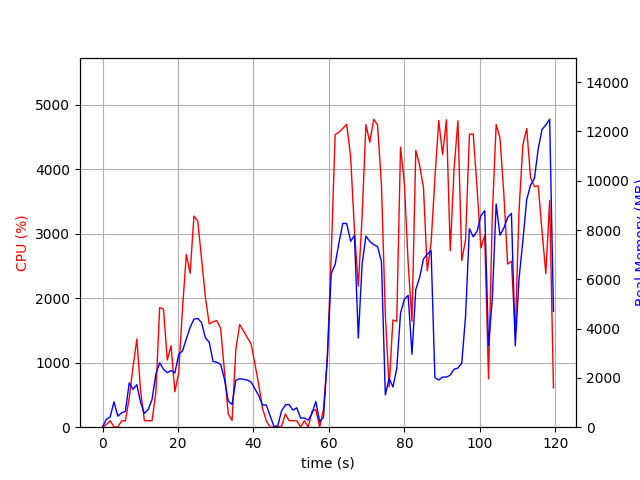

The data file committed next to this chart (first rows):
elapsed_time, nproc, cpu, mem_real, mem_virtual
4.2438507080078125e-05, 1, 0.0, 13.9, 3194
1.008, 2, 41.7, 319.3, 956.7
2.018, 2, 99.0, 418.7, 1045
3.028, 5, 5.9, 1032, 3630
4.039, 2, 1.0, 448.6, 1802
5.049, 2, 99.1, 582, 1920
6.058, 2, 99.0, 643.6, 1988
7.068, 5, 451.6, 1798, 4659
8.078, 5, 933.1, 1542, 4773
9.086, 5, 1366, 1726, 4549
10.09, 3, 554.9, 996.9, 3246
11.1, 2, 101.2, 558.4, 1967
12.11, 2, 99.3, 720, 2211
13.12, 3, 100.2, 1124, 3189
14.12, 4, 535.9, 2152, 4875
15.13, 4, 1852, 2612, 5293
16.14, 4, 1830, 2350, 5126
17.15, 4, 1041, 2214, 5364
18.16, 4, 1263, 2299, 5751
19.17, 4, 549.4, 2198, 5881
20.18, 5, 845.8, 2953, 7471
21.19, 5, 1835, 3093, 7429
22.2, 5, 2677, 3577, 8018
23.21, 5, 2384, 4050, 8301
24.22, 5, 3272, 4382, 8567
25.23, 5, 3196, 4414, 8755
26.24, 5, 2605, 4239, 8921
27.25, 4, 2012, 3626, 8242
28.26, 4, 1601, 3450, 8739
29.27, 3, 1635, 2666, 6396
30.28, 3, 1651, 2637, 6446
31.29, 3, 1530, 2550, 6562
32.3, 3, 868.4, 1944, 6778
33.31, 2, 205.4, 1061, 3856
34.32, 2, 105.2, 919.7, 3876
35.33, 2, 1210, 1908, 4066
36.34, 2, 1591, 1966, 4066
37.34, 2, 1493, 1944, 4106
38.35, 2, 1389, 1912, 4120
39.36, 2, 1292, 1831, 4136
40.37, 2, 982.8, 1561, 4180
41.38, 2, 663.7, 1287, 4180
42.38, 2, 294.5, 901, 4224
43.39, 2, 100.3, 901, 4224
44.4, 2, 0.0, 466.1, 1696
45.41, 2, 4.0, 36.19, 73.29
46.42, 2, 5.9, 47.69, 155.3
47.43, 4, 11.9, 657.3, 2333
48.44, 4, 204.9, 904.3, 2642
49.45, 4, 100.9, 919.5, 2571
50.46, 3, 98.9, 691.4, 2021
51.47, 3, 100.9, 786.4, 2133
52.48, 4, 3.0, 370.9, 1870
53.49, 3, 99.9, 369.1, 1596
54.5, 3, 1.0, 286, 1507
55.52, 4, 246.4, 560.6, 2141
56.53, 7, 272.2, 1043, 3338
57.54, 3, 1.0, 212.7, 1405
58.55, 1, 280.8, 412.9, 4252
59.56, 1, 1073, 2806, 10176
... 59 more rows
